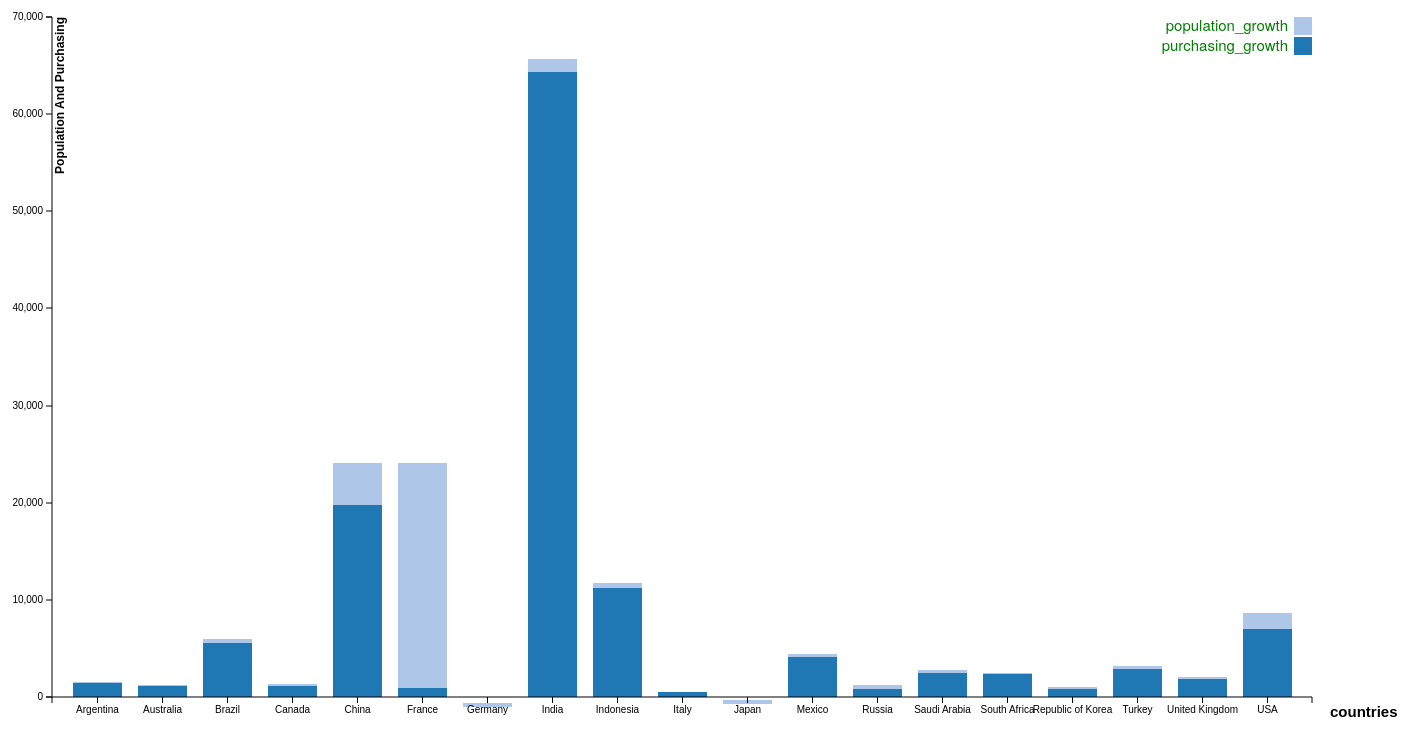
D3 v3 page, settled after 480 driven frames (8 s of simulated time); the page loaded 1 data file(s).


var margin={top:20, bottom:100, left:150, right:90},
width=1500-margin.left-margin.right,
height=800-margin.top-margin.bottom;
var horizontal=d3.scale.ordinal().rangeRoundBands([0,width],0.25),
vertical=d3.scale.linear().rangeRound([height,0]);
var color = d3.scale.category20();
var xAxis=d3.svg.axis()
.scale(horizontal)
.orient("bottom");
var yAxis=d3.svg.axis()
.scale(vertical)
.orient("left");
var svg=d3.select("body").append("svg")
.attr("width", width + margin.left + margin.right)
.attr("height", height + margin.top + margin.bottom)
.append("g")
.attr("transform",
    "translate(" + margin.left + "," + margin.top + ")");
d3.json("json/growth.json",function(error,data){
if (error) throw error;
var columns= Object.keys(data[0]);
data.forEach(function(n){
    n["total"] = n.population_growth+n.purchasing_growth;
});
var xData=["population_growth","purchasing_growth"];
var dataIntermediate = xData.map(function (c) {
    return data.map(function (d) {
        return {x: d.country, y: d[c]};
    });
});
var dataStackLayout = d3.layout.stack()(dataIntermediate);
horizontal.domain(dataStackLayout[0].map(function (d) {
    return d.x;
}));
vertical.domain([0,
    d3.max(dataStackLayout[dataStackLayout.length - 1],
              function (d) { return d.y0 + d.y;})
  ])
  .nice();
var layer = svg.selectAll(".stack")
      .data(dataStackLayout)
      .enter().append("g")
      .attr("class", "stack")
      .style("fill", function (d, i) {
            return color(i);
});
layer.selectAll("rect")
    .data(function (d) {
        return d;
    })
    .enter().append("rect")
    .attr("x", function (d) {
        return horizontal(d.x);
      })
      .attr("y", function (d) {
          return vertical(d.y + d.y0);
      })
      .attr("height", function (d) {
          return vertical(d.y0) - vertical(d.y + d.y0);
    })
  .attr("width", horizontal.rangeBand());
svg.append("g")
  .attr("class", "axis")
  .attr("transform", "translate(0," + height + ")")
  .call(xAxis)
  .append("text")
   .attr("transform", "translate(" + width + ",0)")
   .attr("dy","1.3em")
   .attr("dx","1.2em")
   .style("font-size","15px")
   .style("font-weight","bold")
   .style("color","red")
   .text("countries");
svg.append("g")
.attr("class", "axis")
.call(yAxis)
.append("text")
   .attr("transform", "rotate(-90)")
   .attr("dy","1em")
   .style("text-anchor", "end")
   .style("font-size","12px")
   .style("font-weight","bold")
   .style("color","red")
   .text("Population And Purchasing");
   var legend = svg.selectAll(".legend")
     .data(color.domain().slice().reverse())
   .enter().append("g")
     .attr("class", "legend")
     .attr("transform", function(d, i) { return "translate(0," + i * 20 +
")"; });
 legend.append("rect")
     .attr("x", width - 18)
     .attr("width", 18)
     .attr("height", 18)
     .style("fill", color);
 legend.append("text")
     .attr("x", width - 24)
     .attr("y", 9)
     .attr("dy", ".35em")
     .style("text-anchor", "end")
     .style("fill","green")
     .text(function(d,i) { return xData[i]; });
});


### data: json/growth.json
[
 {
  "country": "Argentina",
  "population_growth": 1410,
  "purchasing_growth": 147.0
 },
 {
  "country": "Australia",
  "population_growth": 1130,
  "purchasing_growth": 135.3
 },
 {
  "country": "Brazil",
  "population_growth": 5530,
  "purchasing_growth": 414.3
 },
 {
  "country": "Canada",
  "population_growth": 1150,
  "purchasing_growth": 177.3
 },
 {
  "country": "China",
  "population_growth": 19810,
  "purchasing_growth": 4228.0
 },
 {
  "country": "France",
  "population_growth": 880,
  "purchasing_growth": 23205.0
 },
 {
  "country": "Germany",
  "population_growth": -980,
  "purchasing_growth": 350.5
 },
 {
  "country": "India",
  "population_growth": 64290,
  "purchasing_growth": 1426.0
 },
 "... 11 more items"
]